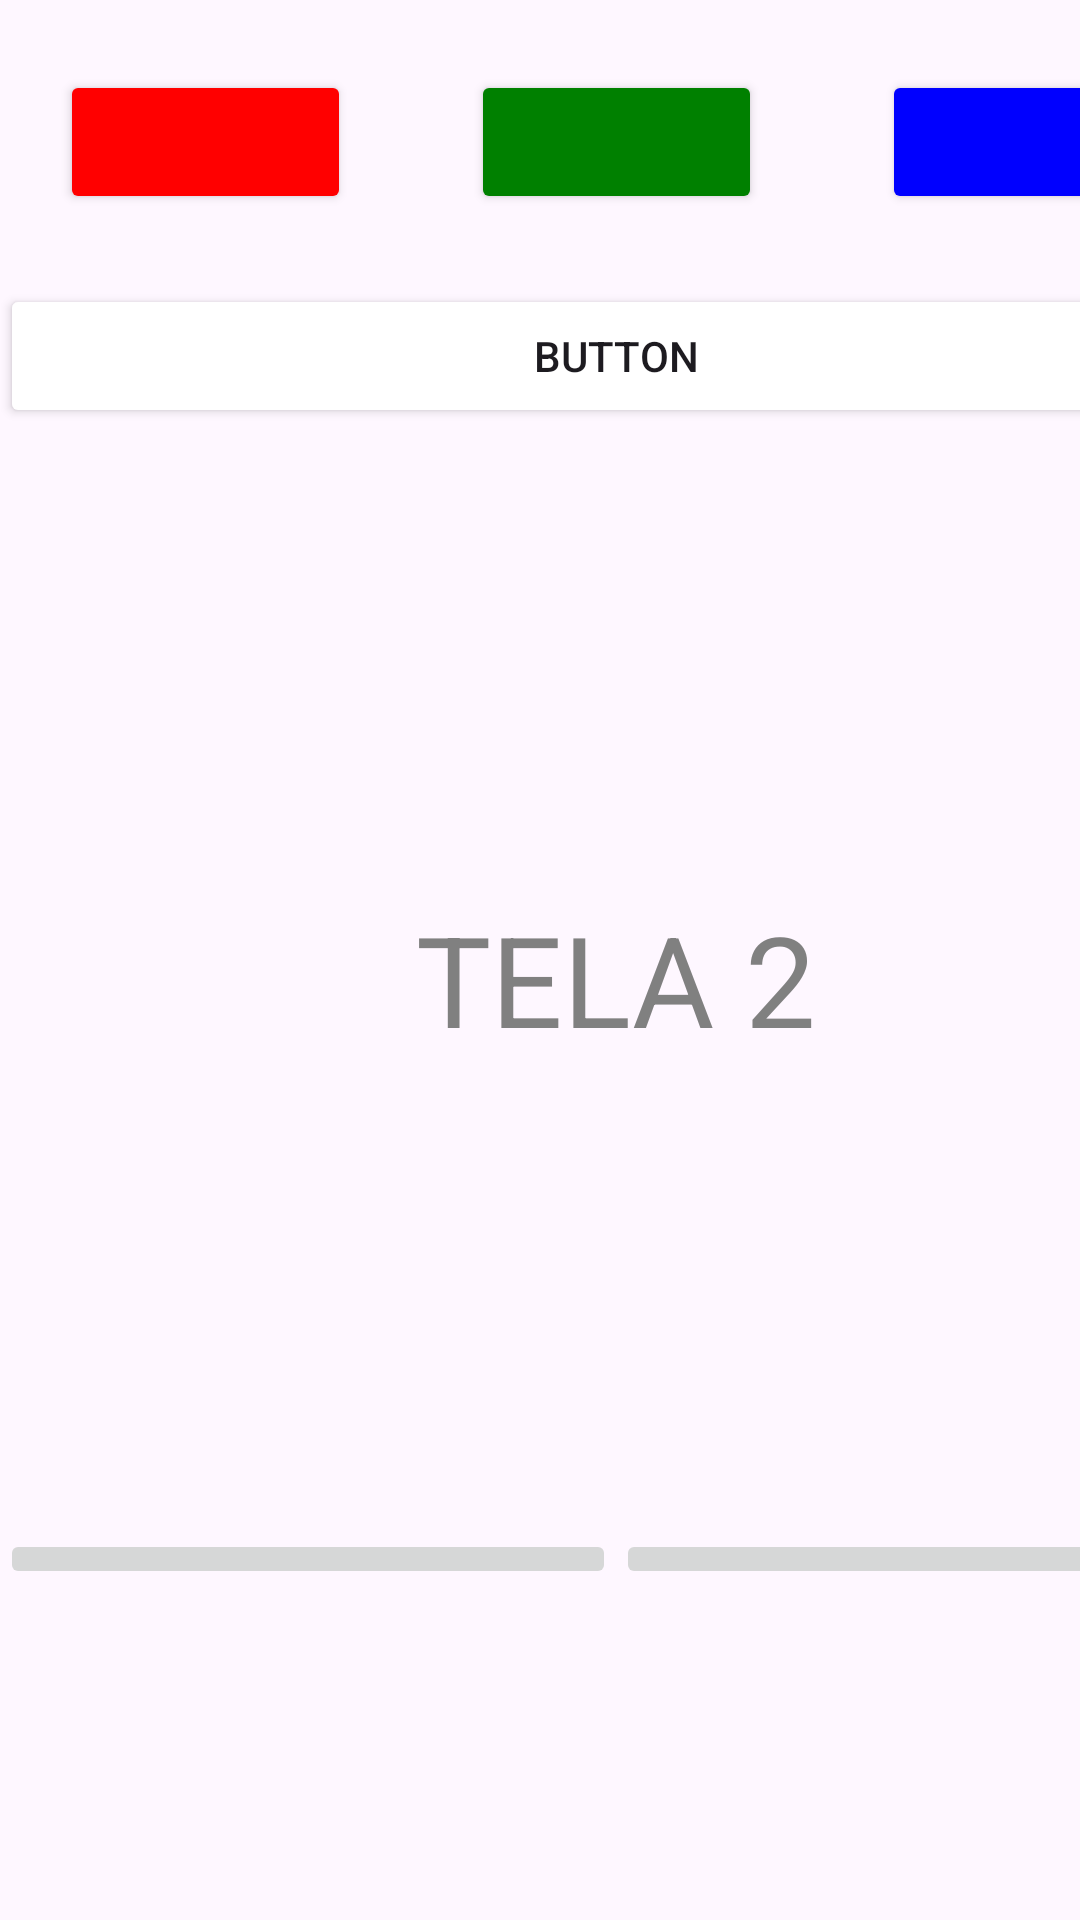

Reconstruct the res/layout file that produces this screen, plus the resources it refers to.
<!-- AndroidManifest.xml: application theme Theme.NavegaçãoDeCores -->
<!-- res/layout/activity_tela2.xml -->
<?xml version="1.0" encoding="utf-8"?>
<androidx.constraintlayout.widget.ConstraintLayout xmlns:android="http://schemas.android.com/apk/res/android"
    xmlns:app="http://schemas.android.com/apk/res-auto"
    xmlns:tools="http://schemas.android.com/tools"
    android:layout_width="match_parent"
    android:layout_height="match_parent"
    tools:context=".tela2">


    <LinearLayout
        android:id="@+id/linearlayout1"
        android:layout_width="411dp"
        android:layout_height="728dp"
        android:orientation="horizontal"
        tools:layout_editor_absoluteX="-1dp"
        tools:layout_editor_absoluteY="1dp">

        <LinearLayout
            android:layout_width="match_parent"
            android:layout_height="match_parent"
            android:orientation="vertical">

            <LinearLayout
                android:layout_width="match_parent"
                android:layout_height="wrap_content"
                android:orientation="horizontal">

                <Button
                    android:id="@+id/botaovermelho1"
                    android:layout_width="wrap_content"
                    android:layout_height="wrap_content"
                    android:layout_weight="1"
                    android:layout_marginStart="20dp"
                    android:layout_marginEnd="20dp"
                    android:layout_marginTop="70px"
                    android:backgroundTint="@color/red" />

                <Button
                    android:id="@+id/botaoverde1"
                    android:layout_marginStart="20dp"
                    android:layout_marginEnd="20dp"
                    android:layout_marginTop="70px"
                    android:layout_width="wrap_content"
                    android:layout_height="wrap_content"
                    android:layout_weight="1"
                    android:backgroundTint="@color/green" />

                <Button
                    android:id="@+id/botaoazul1"
                    android:layout_marginStart="20dp"
                    android:layout_marginEnd="20dp"
                    android:layout_marginTop="70px"
                    android:layout_width="wrap_content"
                    android:layout_height="wrap_content"
                    android:layout_weight="1"
                    android:backgroundTint="@color/blue" />
            </LinearLayout>

            <Button
                android:id="@+id/botaoaleatorio1"
                android:layout_width="match_parent"
                android:layout_height="wrap_content"
                android:backgroundTint="@color/white"
                android:insetLeft="130dp"
                android:insetRight="130dp"
                android:layout_marginTop="70px"
                android:text="Button"
                app:strokeColor="@color/black"
                app:strokeWidth="7px" />

            <LinearLayout
                android:layout_width="match_parent"
                android:layout_height="367dp"
                android:orientation="horizontal">

                <TextView
                    android:id="@+id/textView"
                    android:layout_width="wrap_content"
                    android:layout_height="wrap_content"
                    android:layout_gravity="center"
                    android:layout_weight="1"
                    android:text="TELA 2"
                    android:textSize="42sp"
                    android:textAlignment="center"
                    android:textColor="@color/gray" />
            </LinearLayout>

            <LinearLayout
                android:layout_width="match_parent"
                android:layout_height="match_parent"
                android:orientation="horizontal">

                <ImageButton
                    android:id="@+id/imageButton6"
                    android:layout_width="2dp"
                    android:layout_height="wrap_content"
                    android:layout_weight="1"
                    app:srcCompat="@drawable/left"
                    android:onClick="telaanterior2"
                    />

                <ImageButton
                    android:id="@+id/imageButton7"
                    android:layout_width="2dp"
                    android:layout_height="wrap_content"
                    android:layout_weight="1"
                    app:srcCompat="@drawable/right"
                    android:onClick="proxtela2"/>
            </LinearLayout>
        </LinearLayout>

    </LinearLayout>

</androidx.constraintlayout.widget.ConstraintLayout>
<!-- resources referenced by this layout -->
<resources>
  <color name="black">#FF000000</color>
  <color name="blue">#0000FF</color>
  <color name="gray">#808080</color>
  <color name="green">#008000</color>
  <color name="red">#FF0000</color>
  <color name="white">#FFFFFFFF</color>
  <style name="Theme.NavegaçãoDeCores" parent="Base.Theme.NavegaçãoDeCores" />
  <style name="Base.Theme.NavegaçãoDeCores" parent="Theme.Material3.DayNight.NoActionBar">
          
          
      </style>
</resources>
